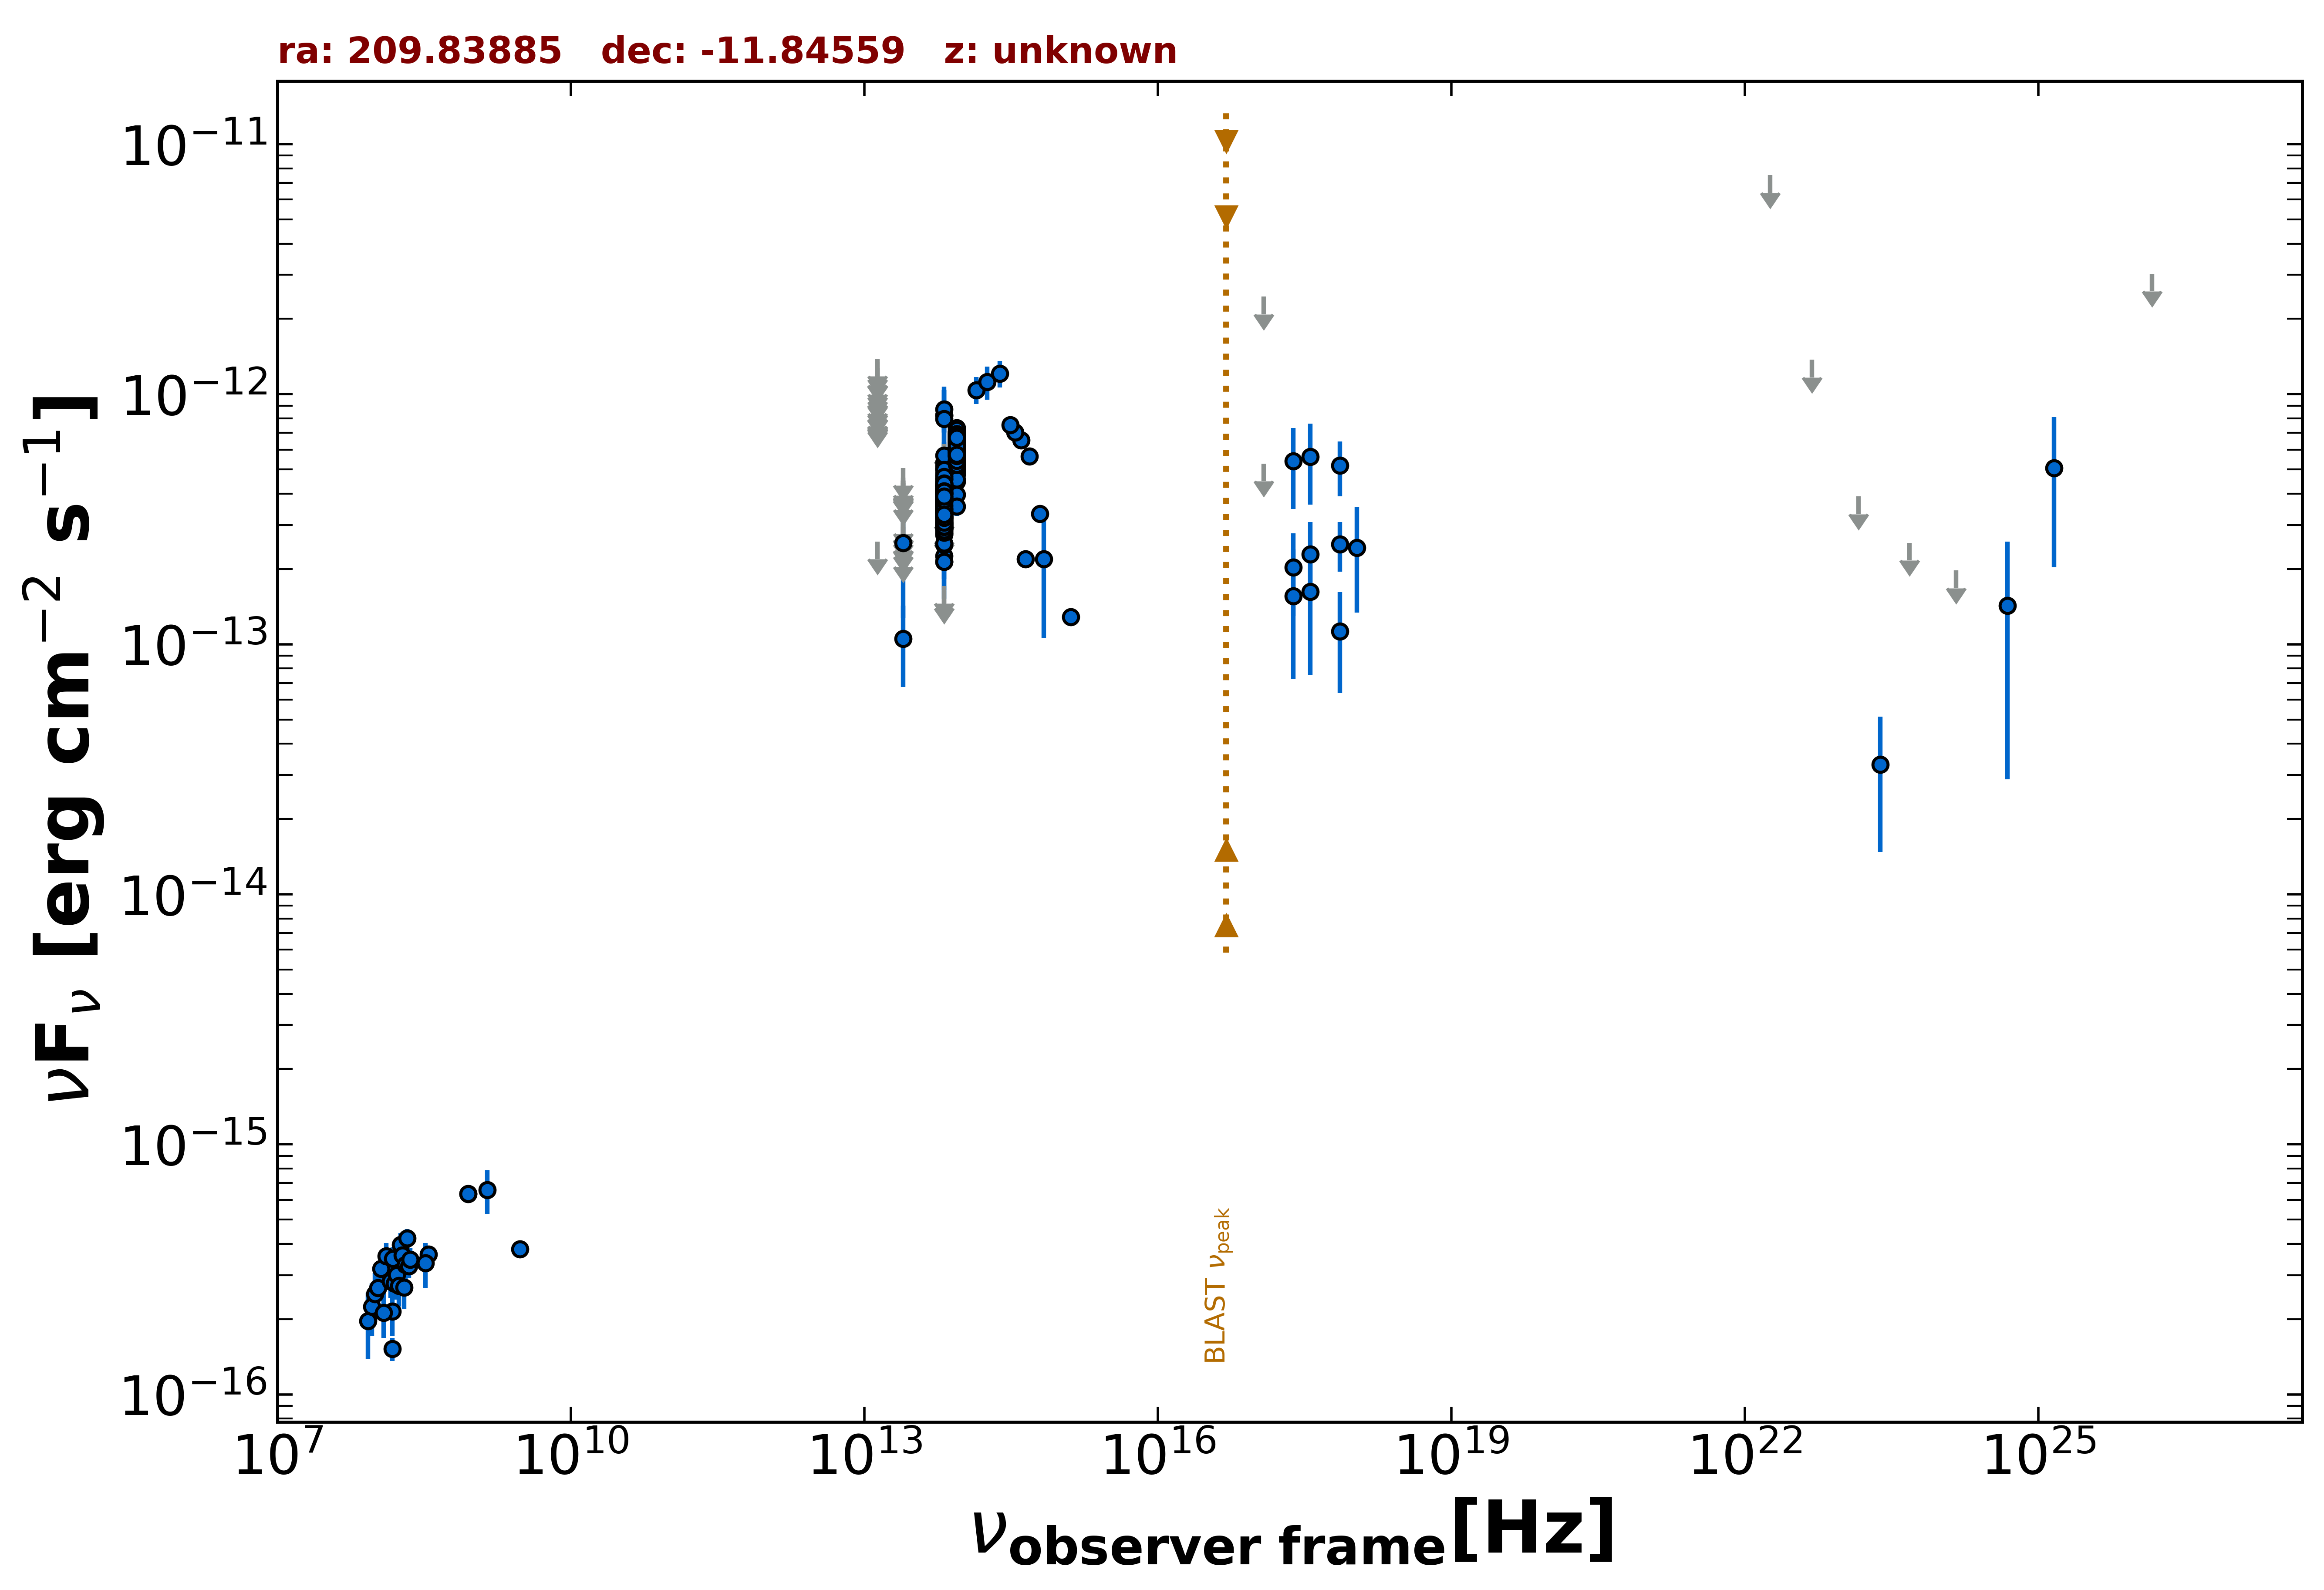

Values plotted in this chart, from the file beside it:
freq., flux, err_flux, MJD_start, MJD_end, flag, catalog, reference
8.870e+08, 6.342e-16, 5.060e-17, 55000, 55000, , RACS, Hale et al. 2021  PASA  38  e058
8.870e+08, 6.342e-16, 5.060e-17, 55000, 55000, , RACS, Hale et al. 2021  PASA  38  e058
3.000e+09, 3.808e-16, 1.015e-17, 55000, 55000, , VLASSQL, Gordon et al. 2021  ApJS  255  30
2.418e+17, 2.033e-13, 7.380e-14, 58638, 58733, , 1OUSX, Giommi et al. in preparation
3.627e+17, 2.289e-13, 7.920e-14, 58638, 58733, , 1OUSX, Giommi et al. in preparation
7.253e+17, 2.516e-13, 5.650e-14, 58638, 58733, , 1OUSX, Giommi et al. in preparation
1.088e+18, 2.436e-13, 1.097e-13, 58638, 58733, , 1OUSX, Giommi et al. in preparation
1.500e+08, 1.520e-16, 1.595e-17, 55000, 55000, , TGSS150, Intema et al. 2017  A&A  598  A781
3.520e+08, 3.626e-16, 1.125e-17, 55000, 55000, , WISH352, De Bruce et al. 2002  A&A  394  59
1.389e+14, 1.040e-12, 1.286e-13, 55000, 55000, , 2MASS, Skrutskie et al. 2006  AJ  131  1163
1.804e+14, 1.120e-12, 1.680e-13, 55000, 55000, , 2MASS, Skrutskie et al. 2006  AJ  131  1163
2.427e+14, 1.211e-12, 1.480e-13, 55000, 55000, , 2MASS, Skrutskie et al. 2006  AJ  131  1163
8.817e+13, 4.813e-13, 3.100e-15, 55000, 55000, , UNWISE, Schlafly et al. 2019  ApJS  240  30
6.517e+13, 3.069e-13, 4.250e-15, 55000, 55000, , UNWISE, Schlafly et al. 2019  ApJS  240  30
8.817e+13, 6.155e-13, 1.530e-14, 55000, 55000, , WISE, Wright et al. 2010  AJ  140  1868
6.517e+13, 3.600e-13, 1.290e-14, 55000, 55000, , WISE, Wright et al. 2010  AJ  140  1868
2.498e+13, 1.051e-13, 3.766e-14, 55000, 55000, , WISE, Wright et al. 2010  AJ  140  1868
1.363e+13, 2.577e-13, 0.000e+00, 55000, 55000, UL, WISE, Wright et al. 2010  AJ  140  1868
8.817e+13, 6.626e-13, 4.215e-14, 56680, 56680, , NEOWISE, Mainzer et al. 2014  ApJ  792  30
6.517e+13, 2.964e-13, 8.750e-14, 56680, 56680, , NEOWISE, Mainzer et al. 2014  ApJ  792  30
8.817e+13, 5.889e-13, 3.365e-14, 56683, 56683, , NEOWISE, Mainzer et al. 2014  ApJ  792  30
6.517e+13, 5.015e-13, 5.415e-14, 56683, 56683, , NEOWISE, Mainzer et al. 2014  ApJ  792  30
8.817e+13, 6.565e-13, 3.325e-14, 56684, 56684, , NEOWISE, Mainzer et al. 2014  ApJ  792  30
6.517e+13, 4.316e-13, 4.180e-14, 56684, 56684, , NEOWISE, Mainzer et al. 2014  ApJ  792  30
8.817e+13, 5.609e-13, 5.535e-14, 56680, 56680, , NEOWISE, Mainzer et al. 2014  ApJ  792  30
6.517e+13, 6.319e-13, 0.000e+00, 56680, 56680, UL, NEOWISE, Mainzer et al. 2014  ApJ  792  30
8.817e+13, 4.467e-13, 5.275e-14, 56681, 56681, , NEOWISE, Mainzer et al. 2014  ApJ  792  30
6.517e+13, 8.223e-13, 2.151e-13, 56681, 56681, , NEOWISE, Mainzer et al. 2014  ApJ  792  30
8.817e+13, 6.964e-13, 5.715e-14, 56680, 56680, , NEOWISE, Mainzer et al. 2014  ApJ  792  30
6.517e+13, 8.231e-13, 1.195e-13, 56680, 56680, , NEOWISE, Mainzer et al. 2014  ApJ  792  30
8.817e+13, 6.608e-13, 3.775e-14, 56683, 56683, , NEOWISE, Mainzer et al. 2014  ApJ  792  30
6.517e+13, 4.046e-13, 4.895e-14, 56683, 56683, , NEOWISE, Mainzer et al. 2014  ApJ  792  30
8.817e+13, 6.253e-13, 3.345e-14, 56683, 56683, , NEOWISE, Mainzer et al. 2014  ApJ  792  30
6.517e+13, 3.469e-13, 4.585e-14, 56683, 56683, , NEOWISE, Mainzer et al. 2014  ApJ  792  30
8.817e+13, 5.982e-13, 3.580e-14, 56683, 56683, , NEOWISE, Mainzer et al. 2014  ApJ  792  30
6.517e+13, 3.403e-13, 4.210e-14, 56683, 56683, , NEOWISE, Mainzer et al. 2014  ApJ  792  30
8.817e+13, 7.292e-13, 3.630e-14, 56683, 56683, , NEOWISE, Mainzer et al. 2014  ApJ  792  30
6.517e+13, 4.179e-13, 5.870e-14, 56683, 56683, , NEOWISE, Mainzer et al. 2014  ApJ  792  30
8.817e+13, 5.911e-13, 3.105e-14, 56683, 56683, , NEOWISE, Mainzer et al. 2014  ApJ  792  30
6.517e+13, 4.233e-13, 5.005e-14, 56683, 56683, , NEOWISE, Mainzer et al. 2014  ApJ  792  30
8.817e+13, 6.375e-13, 3.470e-14, 56680, 56680, , NEOWISE, Mainzer et al. 2014  ApJ  792  30
6.517e+13, 3.295e-13, 6.940e-14, 56680, 56680, , NEOWISE, Mainzer et al. 2014  ApJ  792  30
8.817e+13, 6.749e-13, 4.045e-14, 56680, 56680, , NEOWISE, Mainzer et al. 2014  ApJ  792  30
6.517e+13, 3.313e-13, 7.290e-14, 56680, 56680, , NEOWISE, Mainzer et al. 2014  ApJ  792  30
8.817e+13, 6.632e-13, 3.240e-14, 56684, 56684, , NEOWISE, Mainzer et al. 2014  ApJ  792  30
6.517e+13, 3.121e-13, 4.440e-14, 56684, 56684, , NEOWISE, Mainzer et al. 2014  ApJ  792  30
8.817e+13, 6.602e-13, 3.225e-14, 56683, 56683, , NEOWISE, Mainzer et al. 2014  ApJ  792  30
6.517e+13, 3.677e-13, 4.515e-14, 56683, 56683, , NEOWISE, Mainzer et al. 2014  ApJ  792  30
8.817e+13, 6.328e-13, 4.080e-14, 56683, 56683, , NEOWISE, Mainzer et al. 2014  ApJ  792  30
6.517e+13, 3.914e-13, 4.190e-14, 56683, 56683, , NEOWISE, Mainzer et al. 2014  ApJ  792  30
8.817e+13, 6.299e-13, 3.715e-14, 56680, 56680, , NEOWISE, Mainzer et al. 2014  ApJ  792  30
6.517e+13, 4.750e-13, 8.400e-14, 56680, 56680, , NEOWISE, Mainzer et al. 2014  ApJ  792  30
8.817e+13, 5.916e-13, 3.105e-14, 56683, 56683, , NEOWISE, Mainzer et al. 2014  ApJ  792  30
6.517e+13, 4.009e-13, 4.145e-14, 56683, 56683, , NEOWISE, Mainzer et al. 2014  ApJ  792  30
8.817e+13, 6.270e-13, 5.380e-14, 56681, 56681, , NEOWISE, Mainzer et al. 2014  ApJ  792  30
6.517e+13, 8.707e-13, 1.701e-13, 56681, 56681, , NEOWISE, Mainzer et al. 2014  ApJ  792  30
8.817e+13, 4.783e-13, 7.295e-14, 57228, 57228, , NEOWISE, Mainzer et al. 2014  ApJ  792  30
6.517e+13, 7.970e-13, 2.755e-13, 57228, 57228, , NEOWISE, Mainzer et al. 2014  ApJ  792  30
8.817e+13, 6.932e-13, 3.445e-14, 57219, 57219, , NEOWISE, Mainzer et al. 2014  ApJ  792  30
6.517e+13, 3.394e-13, 4.230e-14, 57219, 57219, , NEOWISE, Mainzer et al. 2014  ApJ  792  30
... 533 more rows
